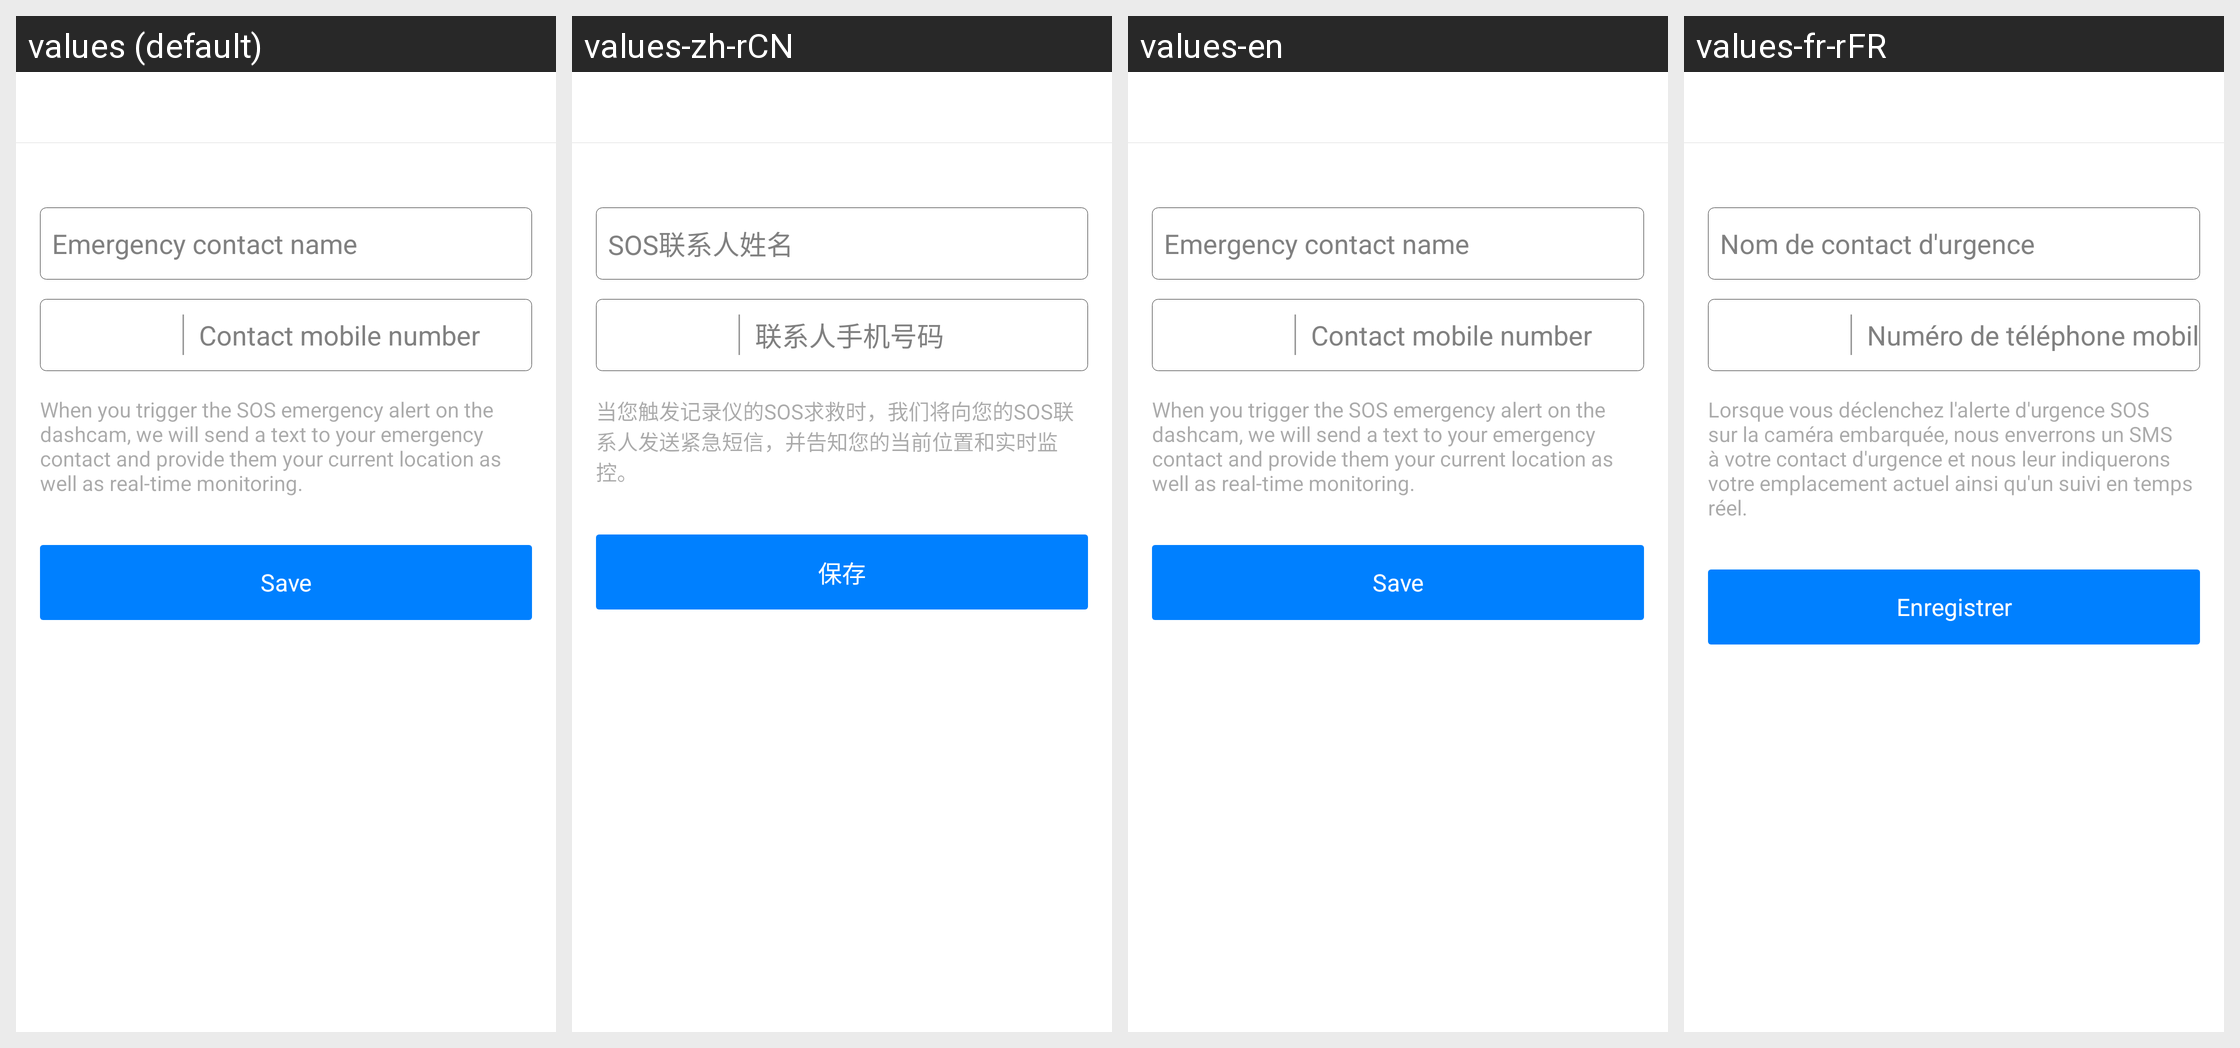

This grid shows one Android layout under several languages. Give, for every string resource on the screen, its name, the default text and each shown locale's text.
Android screen res/layout/user_personal_edit_sos.xml rendered under 4 locales, left to right: values (default), values-zh-rCN, values-en, values-fr-rFR. Device: Nexus 5 (rendered at 1080×1920; each locale shown at half size, 540×960, under a caption strip naming it); theme AppTheme.
Other locales in the repository, not shown: values-de-rDE, values-it-rIT, values-ru-rRU, values-zh-rHK, values-zh-rTW.
Strings drawn on this screen, with the default value and each locale's value (text and hints the layout hard-codes, and strings that could not be matched under every locale, appear in the picture but are not listed):

sos_nae
  values: Emergency contact name
  values-zh-rCN: SOS联系人姓名
  values-en: Emergency contact name
  values-fr-rFR: Nom de contact d'urgence

phone_number
  values: Contact mobile number
  values-zh-rCN: 联系人手机号码
  values-en: Contact mobile number
  values-fr-rFR: Numéro de téléphone mobile du contact

sos_sos
  values: When you trigger the SOS emergency alert on the dashcam, we will send a text to your emergency contact and provide them your current location as well as real-time monitoring.
  values-zh-rCN: 当您触发记录仪的SOS求救时，我们将向您的SOS联系人发送紧急短信，并告知您的当前位置和实时监控。
  values-en: When you trigger the SOS emergency alert on the dashcam, we will send a text to your emergency contact and provide them your current location as well as real-time monitoring.
  values-fr-rFR: Lorsque vous déclenchez l'alerte d'urgence SOS sur la caméra embarquée, nous enverrons un SMS à votre contact d'urgence et nous leur indiquerons votre emplacement actuel ainsi qu'un suivi en temps réel.

user_personal_title_right
  values: Save
  values-zh-rCN: 保存
  values-en: Save
  values-fr-rFR: Enregistrer
